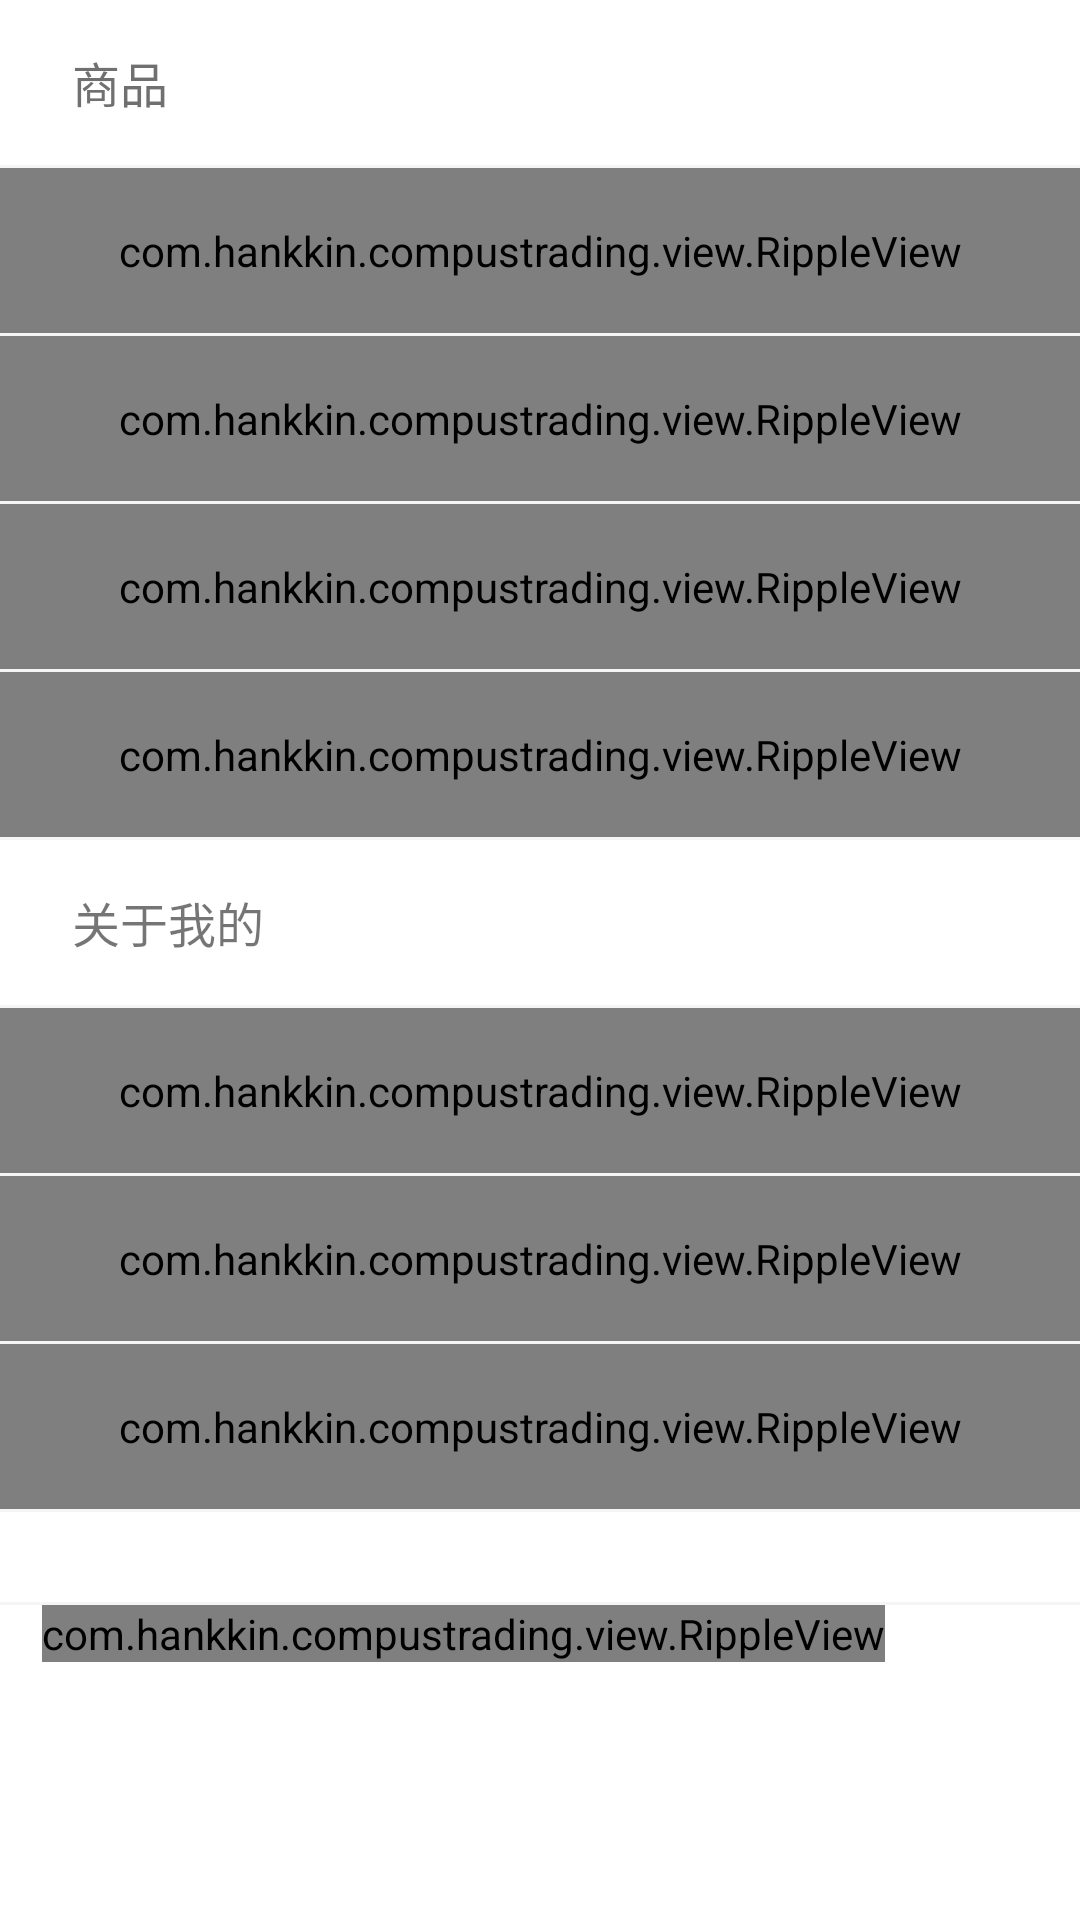

Reconstruct the res/layout file that produces this screen, plus the resources it refers to.
<!-- AndroidManifest.xml: application theme AppTheme.WithoutActionBar -->
<!-- res/layout/profile_contect_view.xml -->
<?xml version="1.0" encoding="utf-8"?>
<LinearLayout xmlns:android="http://schemas.android.com/apk/res/android"
    android:layout_width="match_parent"
    android:layout_height="match_parent"
    xmlns:ripple="http://schemas.android.com/tools"
    android:background="#ffffff"
    android:orientation="vertical">
    <LinearLayout
        android:layout_width="match_parent"
        android:layout_height="55dp">
        <TextView
            android:textColor="@color/deep_gray"
            android:textSize="@dimen/normal_textSize"
            android:paddingLeft="@dimen/biger_space"
            android:gravity="center_vertical"
            style="@style/NewProText"
            android:text="@string/pro"
            android:layout_width="match_parent"
            android:layout_height="match_parent" />
    </LinearLayout>
    <TextView
        android:id="@+id/tv_test1"
        android:background="@color/gray"
        android:layout_width="match_parent"
        android:layout_height="1dp" />
    <com.hankkin.compustrading.view.RippleView
        android:id="@+id/rv_buy"
        ripple:rv_zoom="true"
        ripple:rv_type="rectangle"
        android:padding="@dimen/small_space"
        android:gravity="center_vertical"
        android:orientation="horizontal"
        android:layout_width="match_parent"
        android:layout_height="55dp">
    <TextView
        style="@style/NewProText"
        android:paddingLeft="@dimen/middle_space"
        android:layout_width="match_parent"
        android:layout_height="match_parent"
        android:gravity="center_vertical"
        android:drawablePadding="@dimen/middle_space"
        android:drawableLeft="@drawable/buy"
        android:text="我要买"
         />
        <ImageView
            android:layout_alignParentRight="true"
            android:layout_centerVertical="true"
            android:src="@drawable/right"
            android:layout_width="20dp"
            android:layout_height="20dp" />
    </com.hankkin.compustrading.view.RippleView>

    <TextView
        android:background="@color/gray"
        android:layout_width="match_parent"
        android:layout_height="1dp" />

    <com.hankkin.compustrading.view.RippleView
        android:id="@+id/rv_sale"
        ripple:rv_zoom="true"
        ripple:rv_type="rectangle"
        android:padding="@dimen/small_space"
        android:gravity="center_vertical"
        android:orientation="horizontal"
        android:layout_width="match_parent"
        android:layout_height="55dp">
        <TextView
            style="@style/NewProText"
            android:paddingLeft="@dimen/middle_space"
            android:layout_width="match_parent"
            android:layout_height="match_parent"
            android:gravity="center_vertical"
            android:drawablePadding="@dimen/middle_space"
            android:drawableLeft="@drawable/sale"
            android:text="我要卖"
            />
        <ImageView
            android:layout_alignParentRight="true"
            android:layout_centerVertical="true"
            android:src="@drawable/right"
            android:layout_width="20dp"
            android:layout_height="20dp" />
    </com.hankkin.compustrading.view.RippleView>

    <TextView
        android:background="@color/gray"
        android:layout_width="match_parent"
        android:layout_height="1dp" />
    <com.hankkin.compustrading.view.RippleView
        ripple:rv_zoom="true"
        ripple:rv_type="rectangle"
        android:padding="@dimen/small_space"
        android:gravity="center_vertical"
        android:orientation="horizontal"
        android:layout_width="match_parent"
        android:layout_height="55dp">
        <TextView
            android:paddingLeft="@dimen/middle_space"
            android:layout_width="match_parent"
            android:layout_height="match_parent"
            android:gravity="center_vertical"
            android:drawablePadding="@dimen/middle_space"
            android:drawableLeft="@drawable/search"
            android:text="搜索商品"
            style="@style/NewProText" />
        <ImageView
            android:layout_alignParentRight="true"
            android:layout_centerVertical="true"
            android:src="@drawable/right"
            android:layout_width="20dp"
            android:layout_height="20dp" />
    </com.hankkin.compustrading.view.RippleView>


    <TextView
        android:background="@color/gray"
        android:layout_width="match_parent"
        android:layout_height="1dp" />
    <com.hankkin.compustrading.view.RippleView
        ripple:rv_zoom="true"
        ripple:rv_type="rectangle"
        android:padding="@dimen/small_space"
        android:gravity="center_vertical"
        android:orientation="horizontal"
        android:layout_width="match_parent"
        android:layout_height="55dp">
        <TextView
            android:paddingLeft="@dimen/middle_space"
            android:layout_width="match_parent"
            android:layout_height="match_parent"
            android:gravity="center_vertical"
            android:drawablePadding="@dimen/middle_space"
            android:drawableLeft="@drawable/shopping_cart"
            android:text="购物车"
            style="@style/NewProText" />
        <ImageView
            android:layout_alignParentRight="true"
            android:layout_centerVertical="true"
            android:src="@drawable/right"
            android:layout_width="20dp"
            android:layout_height="20dp" />
    </com.hankkin.compustrading.view.RippleView>

    <TextView
        android:background="@color/gray"
        android:layout_width="match_parent"
        android:layout_height="1dp" />
    <LinearLayout
        android:layout_width="match_parent"
        android:layout_height="55dp">
        <TextView
            android:paddingLeft="@dimen/biger_space"
            android:gravity="center_vertical"
            android:text="@string/about"
            android:textSize="@dimen/normal_textSize"
            android:layout_width="match_parent"
            android:layout_height="match_parent" />
    </LinearLayout>
    <TextView
        android:background="@color/gray"
        android:layout_width="match_parent"
        android:layout_height="1dp" />
    <com.hankkin.compustrading.view.RippleView
        ripple:rv_zoom="true"
        ripple:rv_type="rectangle"
        android:padding="@dimen/small_space"
        android:gravity="center_vertical"
        android:orientation="horizontal"
        android:layout_width="match_parent"
        android:layout_height="55dp">
        <TextView
            android:paddingLeft="@dimen/middle_space"
            android:layout_width="match_parent"
            android:layout_height="match_parent"
            android:gravity="center_vertical"
            android:drawablePadding="@dimen/middle_space"
            android:drawableLeft="@drawable/person_outline"
            android:text="个人信息"
            style="@style/NewProText" />
        <ImageView
            android:layout_alignParentRight="true"
            android:layout_centerVertical="true"
            android:src="@drawable/right"
            android:layout_width="20dp"
            android:layout_height="20dp" />
    </com.hankkin.compustrading.view.RippleView>

    <TextView
        android:background="@color/gray"
        android:layout_width="match_parent"
        android:layout_height="1dp" />
    <com.hankkin.compustrading.view.RippleView
        ripple:rv_zoom="true"
        ripple:rv_type="rectangle"
        android:padding="@dimen/small_space"
        android:gravity="center_vertical"
        android:orientation="horizontal"
        android:layout_width="match_parent"
        android:layout_height="55dp">
        <TextView
            android:paddingLeft="@dimen/middle_space"
            android:layout_width="match_parent"
            android:layout_height="match_parent"
            android:gravity="center_vertical"
            android:drawablePadding="@dimen/middle_space"
            android:drawableLeft="@drawable/heart"
            android:text="我的收藏"
            style="@style/NewProText" />
        <ImageView
            android:layout_alignParentRight="true"
            android:layout_centerVertical="true"
            android:src="@drawable/right"
            android:layout_width="20dp"
            android:layout_height="20dp" />
    </com.hankkin.compustrading.view.RippleView>

    <TextView
        android:background="@color/gray"
        android:layout_width="match_parent"
        android:layout_height="1dp" />
    <com.hankkin.compustrading.view.RippleView
        ripple:rv_zoom="true"
        ripple:rv_type="rectangle"
        android:padding="@dimen/small_space"
        android:gravity="center_vertical"
        android:orientation="horizontal"
        android:layout_width="match_parent"
        android:layout_height="55dp">
        <TextView
            android:paddingLeft="@dimen/middle_space"
            android:layout_width="match_parent"
            android:layout_height="match_parent"
            android:gravity="center_vertical"
            android:drawablePadding="@dimen/middle_space"
            android:drawableLeft="@drawable/set_person"
            android:text="设置"
            style="@style/NewProText" />
        <ImageView
            android:layout_alignParentRight="true"
            android:layout_centerVertical="true"
            android:src="@drawable/right"
            android:layout_width="20dp"
            android:layout_height="20dp" />
    </com.hankkin.compustrading.view.RippleView>

    <TextView
        android:background="@color/gray"
        android:layout_width="match_parent"
        android:layout_height="1dp" />
    <LinearLayout
        android:layout_width="match_parent"
        android:layout_height="30dp"></LinearLayout>
    <TextView
        android:background="@color/gray"
        android:layout_width="match_parent"
        android:layout_height="1dp" />
    <com.hankkin.compustrading.view.RippleView
        android:id="@+id/rv_logout"
        android:layout_marginLeft="@dimen/middle_space"
        android:layout_marginRight="@dimen/middle_space"
        android:layout_marginBottom="@dimen/biggest_space"
        ripple:rv_zoom="true"
        ripple:rv_type="rectangle"
        android:gravity="center_vertical"
        android:orientation="horizontal"
        android:layout_width="wrap_content"
        android:layout_height="wrap_content">

        <TextView
            android:id="@+id/tv_logout"
            android:gravity="center"
            android:textColor="@color/white"
            android:textSize="@dimen/normal_textSize"
            android:text="退出帐号"
            android:background="@color/theme_color"
            android:layout_width="match_parent"
            android:layout_height="50dp" />
    </com.hankkin.compustrading.view.RippleView>


</LinearLayout>
<!-- resources referenced by this layout -->
<resources>
  <color name="deep_gray">#707070</color>
  <color name="gray">#f5f5f5</color>
  <color name="theme_color">#2B98f0</color>
  <color name="white">#FFFFFF</color>
  <dimen name="biger_space">24dp</dimen>
  <dimen name="biggest_space">30dp</dimen>
  <dimen name="middle_space">14dp</dimen>
  <dimen name="normal_textSize">16sp</dimen>
  <dimen name="small_space">8dp</dimen>
  <!-- drawable buy: png bitmap (drawable-hdpi, 3687 bytes) -->
  <!-- drawable heart: png bitmap (drawable-hdpi, 1613 bytes) -->
  <!-- drawable person_outline: png bitmap (drawable-hdpi, 1700 bytes) -->
  <!-- drawable right: png bitmap (drawable-hdpi, 1519 bytes) -->
  <!-- drawable sale: png bitmap (drawable-hdpi, 3941 bytes) -->
  <!-- drawable search: png bitmap (drawable-hdpi, 3612 bytes) -->
  <!-- drawable set_person: png bitmap (drawable-hdpi, 4538 bytes) -->
  <!-- drawable shopping_cart: png bitmap (drawable-hdpi, 1832 bytes) -->
  <string name="about">关于我的</string>
  <string name="pro">商品</string>
  <style name="NewProText">
          <item name="android:textColor">@color/normal_text_color</item>
          <item name="android:textSize">@dimen/normal_title_btn_textSize</item>
      </style>
  <style name="AppTheme.WithoutActionBar">
          <item name="windowActionBar">false</item>
          <item name="windowNoTitle">true</item>
      </style>
  <color name="normal_text_color">#424242</color>
  <dimen name="normal_title_btn_textSize">18sp</dimen>
</resources>
